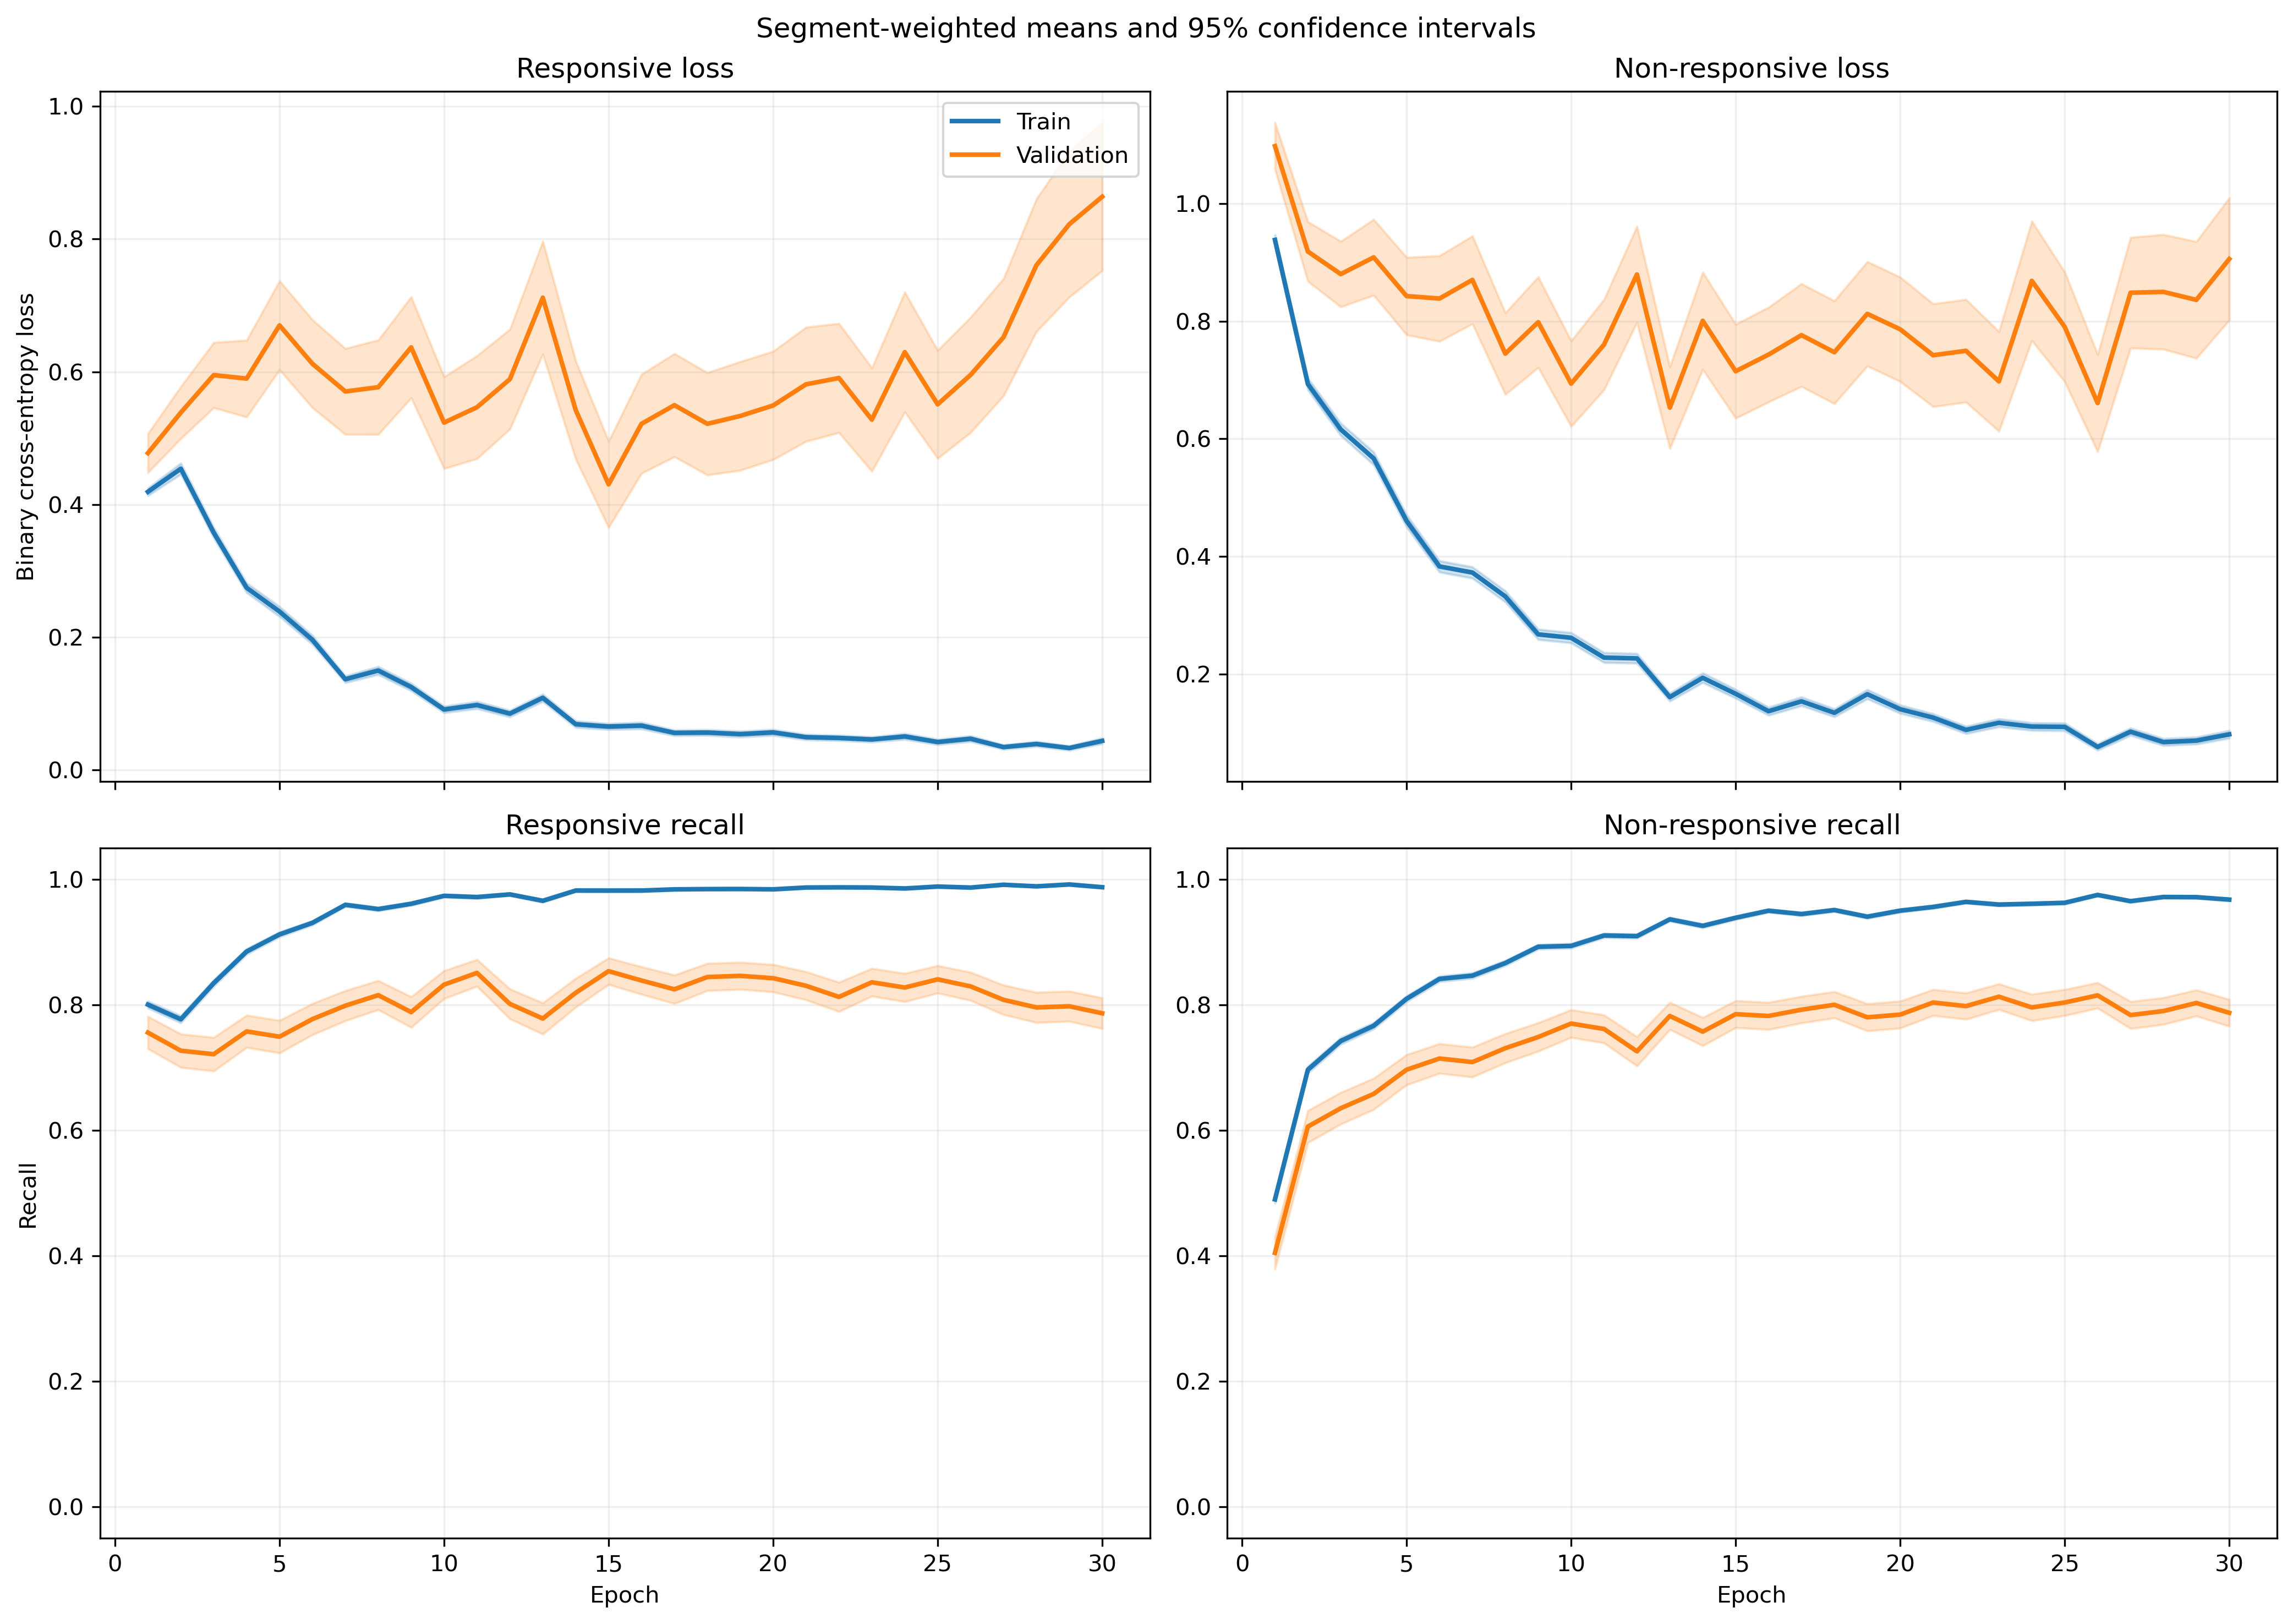

The file beside this chart, header and first rows:
fold, epoch, split, r_loss, r_loss_count, r_loss_sum, r_loss_sum_sq, r_recall, r_recall_count, r_recall_sum, r_recall_sum_sq, nr_loss, nr_loss_count, nr_loss_sum, nr_loss_sum_sq, nr_recall, nr_recall_count, nr_recall_sum, nr_recall_sum_sq
1, 1, train, 0.4422, 1063, 470.1, 372, 0.7921, 1063, 842.0, 842.0, 0.8892, 1401, 1246, 1705, 0.5125, 1401, 718.0, 718.0
1, 1, validation, 0.09847, 10, 0.9847, 0.1187, 1.0, 10, 10.0, 10.0, , 0, 0.0, 0.0, , 0, 0.0, 0.0
1, 2, train, 0.5556, 1063, 590.6, 855.7, 0.7291, 1063, 775.0, 775.0, 0.5333, 1401, 747.1, 1202, 0.7744, 1401, 1085, 1085
1, 2, validation, 0.09916, 10, 0.9916, 0.206, 1.0, 10, 10.0, 10.0, , 0, 0.0, 0.0, , 0, 0.0, 0.0
1, 3, train, 0.3023, 1063, 321.4, 370.5, 0.8711, 1063, 926.0, 926.0, 0.6434, 1401, 901.5, 1702, 0.7238, 1401, 1014, 1014
1, 3, validation, 0.03998, 10, 0.3998, 0.02251, 1.0, 10, 10.0, 10.0, , 0, 0.0, 0.0, , 0, 0.0, 0.0
1, 4, train, 0.1868, 1063, 198.6, 205.2, 0.9445, 1063, 1004, 1004, 0.5441, 1401, 762.3, 1480, 0.7737, 1401, 1084, 1084
1, 4, validation, 0.04587, 10, 0.4587, 0.04119, 1.0, 10, 10.0, 10.0, , 0, 0.0, 0.0, , 0, 0.0, 0.0
1, 5, train, 0.2073, 1063, 220.3, 211.3, 0.9238, 1063, 982.0, 982.0, 0.4556, 1401, 638.3, 1186, 0.8066, 1401, 1130, 1130
1, 5, validation, 0.03296, 10, 0.3296, 0.02002, 1.0, 10, 10.0, 10.0, , 0, 0.0, 0.0, , 0, 0.0, 0.0
1, 6, train, 0.2048, 1063, 217.7, 318.7, 0.9341, 1063, 993.0, 993.0, 0.3912, 1401, 548.1, 1212, 0.8415, 1401, 1179, 1179
1, 6, validation, 0.01951, 10, 0.1951, 0.00576, 1.0, 10, 10.0, 10.0, , 0, 0.0, 0.0, , 0, 0.0, 0.0
1, 7, train, 0.1074, 1063, 114.2, 88.52, 0.9746, 1063, 1036, 1036, 0.5166, 1401, 723.7, 1446, 0.7802, 1401, 1093, 1093
1, 7, validation, 0.01648, 10, 0.1648, 0.003773, 1.0, 10, 10.0, 10.0, , 0, 0.0, 0.0, , 0, 0.0, 0.0
1, 8, train, 0.2326, 1063, 247.2, 512.4, 0.9182, 1063, 976.0, 976.0, 0.2713, 1401, 380.1, 892.8, 0.8851, 1401, 1240, 1240
1, 8, validation, 0.01387, 10, 0.1387, 0.00418, 1.0, 10, 10.0, 10.0, , 0, 0.0, 0.0, , 0, 0.0, 0.0
1, 9, train, 0.08157, 1063, 86.71, 92.81, 0.9812, 1063, 1043, 1043, 0.312, 1401, 437.1, 912.6, 0.8751, 1401, 1226, 1226
1, 9, validation, 0.01712, 10, 0.1712, 0.007541, 1.0, 10, 10.0, 10.0, , 0, 0.0, 0.0, , 0, 0.0, 0.0
1, 10, train, 0.09939, 1063, 105.6, 168.1, 0.9727, 1063, 1034, 1034, 0.2473, 1401, 346.5, 904.6, 0.9029, 1401, 1265, 1265
1, 10, validation, 0.005602, 10, 0.05602, 0.0004918, 1.0, 10, 10.0, 10.0, , 0, 0.0, 0.0, , 0, 0.0, 0.0
1, 11, train, 0.07286, 1063, 77.45, 96.75, 0.9812, 1063, 1043, 1043, 0.2562, 1401, 358.9, 769.6, 0.8986, 1401, 1259, 1259
1, 11, validation, 0.01369, 10, 0.1369, 0.004238, 1.0, 10, 10.0, 10.0, , 0, 0.0, 0.0, , 0, 0.0, 0.0
1, 12, train, 0.1133, 1063, 120.5, 209.2, 0.9671, 1063, 1028, 1028, 0.1512, 1401, 211.8, 455.8, 0.9372, 1401, 1313, 1313
1, 12, validation, 0.009061, 10, 0.09061, 0.002424, 1.0, 10, 10.0, 10.0, , 0, 0.0, 0.0, , 0, 0.0, 0.0
1, 13, train, 0.09004, 1063, 95.72, 170.1, 0.9746, 1063, 1036, 1036, 0.1711, 1401, 239.7, 613.8, 0.9322, 1401, 1306, 1306
1, 13, validation, 0.006949, 10, 0.06949, 0.001221, 1.0, 10, 10.0, 10.0, , 0, 0.0, 0.0, , 0, 0.0, 0.0
1, 14, train, 0.04797, 1063, 50.99, 86.57, 0.9906, 1063, 1053, 1053, 0.2087, 1401, 292.4, 697.3, 0.9172, 1401, 1285, 1285
1, 14, validation, 0.008855, 10, 0.08855, 0.001732, 1.0, 10, 10.0, 10.0, , 0, 0.0, 0.0, , 0, 0.0, 0.0
1, 15, train, 0.1319, 1063, 140.2, 303.4, 0.9595, 1063, 1020, 1020, 0.1135, 1401, 159, 424.2, 0.9579, 1401, 1342, 1342
1, 15, validation, 0.009757, 10, 0.09757, 0.002623, 1.0, 10, 10.0, 10.0, , 0, 0.0, 0.0, , 0, 0.0, 0.0
1, 16, train, 0.09135, 1063, 97.1, 163, 0.9699, 1063, 1031, 1031, 0.1013, 1401, 141.9, 360.2, 0.9672, 1401, 1355, 1355
1, 16, validation, 0.005503, 10, 0.05503, 0.0007425, 1.0, 10, 10.0, 10.0, , 0, 0.0, 0.0, , 0, 0.0, 0.0
1, 17, train, 0.05919, 1063, 62.92, 159.6, 0.9849, 1063, 1047, 1047, 0.2408, 1401, 337.3, 1158, 0.9215, 1401, 1291, 1291
1, 17, validation, 0.002093, 10, 0.02093, 9.863106424745638e-05, 1.0, 10, 10.0, 10.0, , 0, 0.0, 0.0, , 0, 0.0, 0.0
1, 18, train, 0.07522, 1063, 79.96, 179.1, 0.9784, 1063, 1040, 1040, 0.1101, 1401, 154.2, 397.7, 0.9629, 1401, 1349, 1349
1, 18, validation, 0.009144, 10, 0.09144, 0.003513, 1.0, 10, 10.0, 10.0, , 0, 0.0, 0.0, , 0, 0.0, 0.0
1, 19, train, 0.06036, 1063, 64.16, 137.8, 0.9793, 1063, 1041, 1041, 0.1171, 1401, 164.1, 454.8, 0.9557, 1401, 1339, 1339
1, 19, validation, 0.002455, 10, 0.02455, 0.0001125, 1.0, 10, 10.0, 10.0, , 0, 0.0, 0.0, , 0, 0.0, 0.0
1, 20, train, 0.03708, 1063, 39.42, 64.97, 0.9934, 1063, 1056, 1056, 0.1401, 1401, 196.3, 503.6, 0.9529, 1401, 1335, 1335
1, 20, validation, 0.003306, 10, 0.03306, 0.0001866, 1.0, 10, 10.0, 10.0, , 0, 0.0, 0.0, , 0, 0.0, 0.0
1, 21, train, 0.04435, 1063, 47.14, 111, 0.9878, 1063, 1050, 1050, 0.106, 1401, 148.5, 507.6, 0.9665, 1401, 1354, 1354
1, 21, validation, 0.001566, 10, 0.01566, 4.0859528326109285e-05, 1.0, 10, 10.0, 10.0, , 0, 0.0, 0.0, , 0, 0.0, 0.0
1, 22, train, 0.03904, 1063, 41.5, 106.5, 0.9915, 1063, 1054, 1054, 0.0916, 1401, 128.3, 368.1, 0.9686, 1401, 1357, 1357
1, 22, validation, 0.002232, 10, 0.02232, 9.373226248499122e-05, 1.0, 10, 10.0, 10.0, , 0, 0.0, 0.0, , 0, 0.0, 0.0
1, 23, train, 0.02612, 1063, 27.76, 81.96, 0.9944, 1063, 1057, 1057, 0.1383, 1401, 193.8, 602.7, 0.9515, 1401, 1333, 1333
1, 23, validation, 0.001926, 10, 0.01926, 6.665559885732364e-05, 1.0, 10, 10.0, 10.0, , 0, 0.0, 0.0, , 0, 0.0, 0.0
1, 24, train, 0.03307, 1063, 35.15, 74.33, 0.9944, 1063, 1057, 1057, 0.0934, 1401, 130.9, 303.6, 0.9672, 1401, 1355, 1355
1, 24, validation, 0.002179, 10, 0.02179, 8.650619633954193e-05, 1.0, 10, 10.0, 10.0, , 0, 0.0, 0.0, , 0, 0.0, 0.0
1, 25, train, 0.0355, 1063, 37.74, 78.96, 0.9925, 1063, 1055, 1055, 0.1541, 1401, 215.9, 639.7, 0.9515, 1401, 1333, 1333
1, 25, validation, 0.002261, 10, 0.02261, 0.0001124, 1.0, 10, 10.0, 10.0, , 0, 0.0, 0.0, , 0, 0.0, 0.0
1, 26, train, 0.07885, 1063, 83.81, 284.9, 0.9774, 1063, 1039, 1039, 0.08518, 1401, 119.3, 373.9, 0.9707, 1401, 1360, 1360
1, 26, validation, 0.001585, 10, 0.01585, 4.1163351852446795e-05, 1.0, 10, 10.0, 10.0, , 0, 0.0, 0.0, , 0, 0.0, 0.0
1, 27, train, 0.1417, 1063, 150.6, 295.9, 0.953, 1063, 1013, 1013, 0.0693, 1401, 97.09, 242.9, 0.9757, 1401, 1367, 1367
1, 27, validation, 0.09832, 10, 0.9832, 0.4998, 1.0, 10, 10.0, 10.0, , 0, 0.0, 0.0, , 0, 0.0, 0.0
1, 28, train, 0.05225, 1063, 55.54, 56.44, 0.9821, 1063, 1044, 1044, 0.04517, 1401, 63.28, 138.9, 0.9864, 1401, 1382, 1382
1, 28, validation, 0.009994, 10, 0.09994, 0.003829, 1.0, 10, 10.0, 10.0, , 0, 0.0, 0.0, , 0, 0.0, 0.0
1, 29, train, 0.03331, 1063, 35.41, 56.88, 0.9925, 1063, 1055, 1055, 0.09415, 1401, 131.9, 338, 0.9672, 1401, 1355, 1355
1, 29, validation, 0.002003, 10, 0.02003, 7.769308081151394e-05, 1.0, 10, 10.0, 10.0, , 0, 0.0, 0.0, , 0, 0.0, 0.0
1, 30, train, 0.03189, 1063, 33.9, 66.44, 0.9915, 1063, 1054, 1054, 0.04565, 1401, 63.95, 193, 0.9872, 1401, 1383, 1383
1, 30, validation, 0.002215, 10, 0.02215, 9.747548824634578e-05, 1.0, 10, 10.0, 10.0, , 0, 0.0, 0.0, , 0, 0.0, 0.0
... 1,140 more rows
